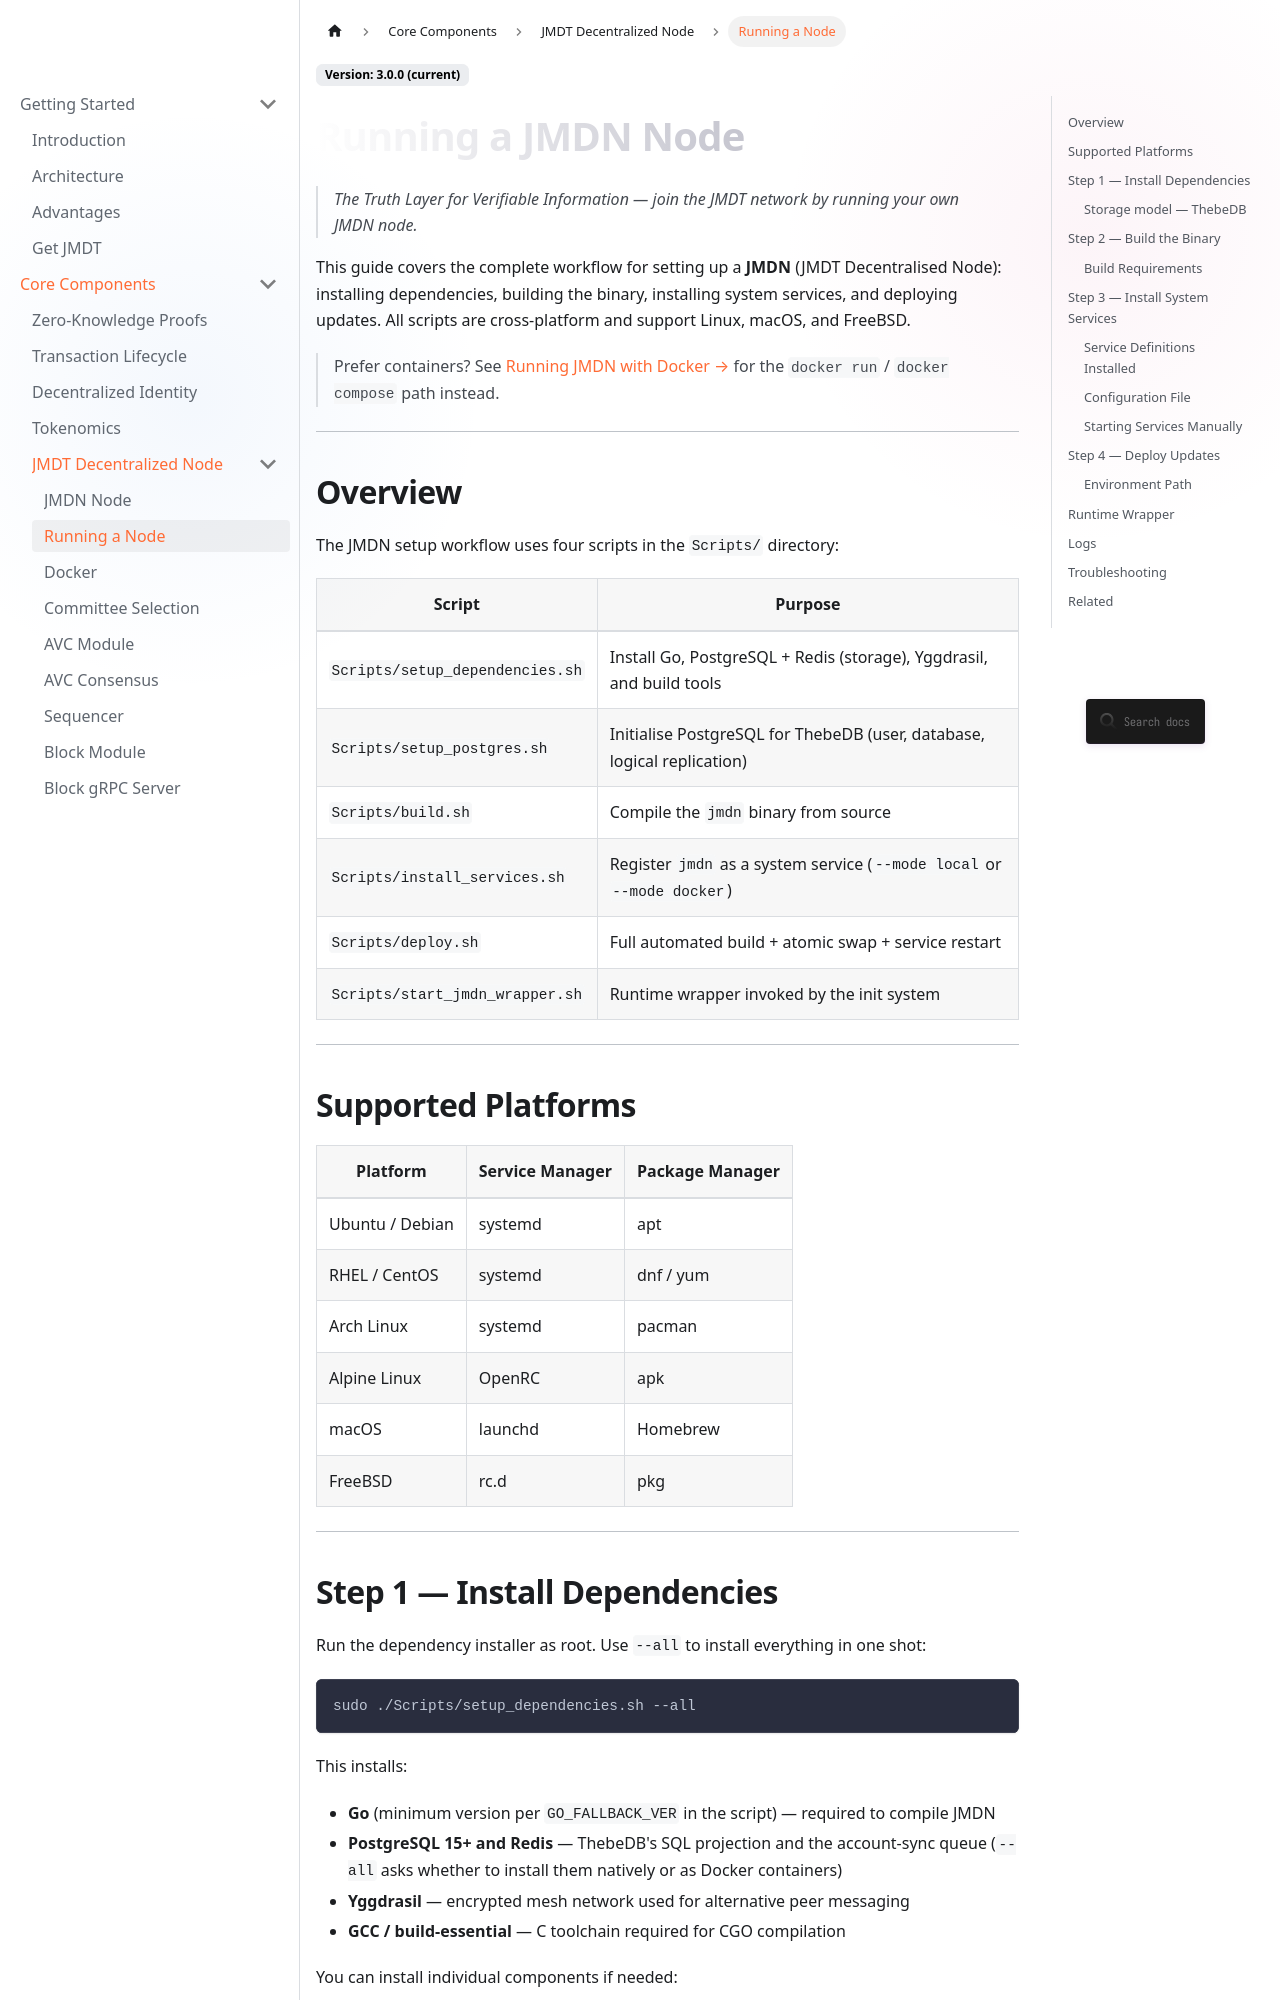

repository: JupiterMetaLabs/docs · page: docs/running-a-node.html · generator: docusaurus

---
id: running-a-node
title: Running a JMDN Node
sidebar_label: Running a Node
description: Complete guide to building, installing, and running a JMDT Decentralised Node (JMDN) — covering dependency setup, cross-platform binary compilation, service installation, and deployment.
keywords: [JMDN node, run JMDT node, build JMDN, JMDT validator, node setup, ThebeDB, PostgreSQL, Yggdrasil, deploy JMDN, JMDT Layer 2 node]
---

# Running a JMDN Node

> *The Truth Layer for Verifiable Information — join the JMDT network by running your own JMDN node.*

This guide covers the complete workflow for setting up a **JMDN** (JMDT Decentralised Node): installing dependencies, building the binary, installing system services, and deploying updates. All scripts are cross-platform and support Linux, macOS, and FreeBSD.

> Prefer containers? See [Running JMDN with Docker →](/docs/docker) for the `docker run` / `docker compose` path instead.

---

## Overview

The JMDN setup workflow uses four scripts in the `Scripts/` directory:

| Script | Purpose |
|---|---|
| `Scripts/setup_dependencies.sh` | Install Go, PostgreSQL + Redis (storage), Yggdrasil, and build tools |
| `Scripts/setup_postgres.sh` | Initialise PostgreSQL for ThebeDB (user, database, logical replication) |
| `Scripts/build.sh` | Compile the `jmdn` binary from source |
| `Scripts/install_services.sh` | Register `jmdn` as a system service (`--mode local` or `--mode docker`) |
| `Scripts/deploy.sh` | Full automated build + atomic swap + service restart |
| `Scripts/start_jmdn_wrapper.sh` | Runtime wrapper invoked by the init system |

---

## Supported Platforms

| Platform | Service Manager | Package Manager |
|---|---|---|
| Ubuntu / Debian | systemd | apt |
| RHEL / CentOS | systemd | dnf / yum |
| Arch Linux | systemd | pacman |
| Alpine Linux | OpenRC | apk |
| macOS | launchd | Homebrew |
| FreeBSD | rc.d | pkg |

---
